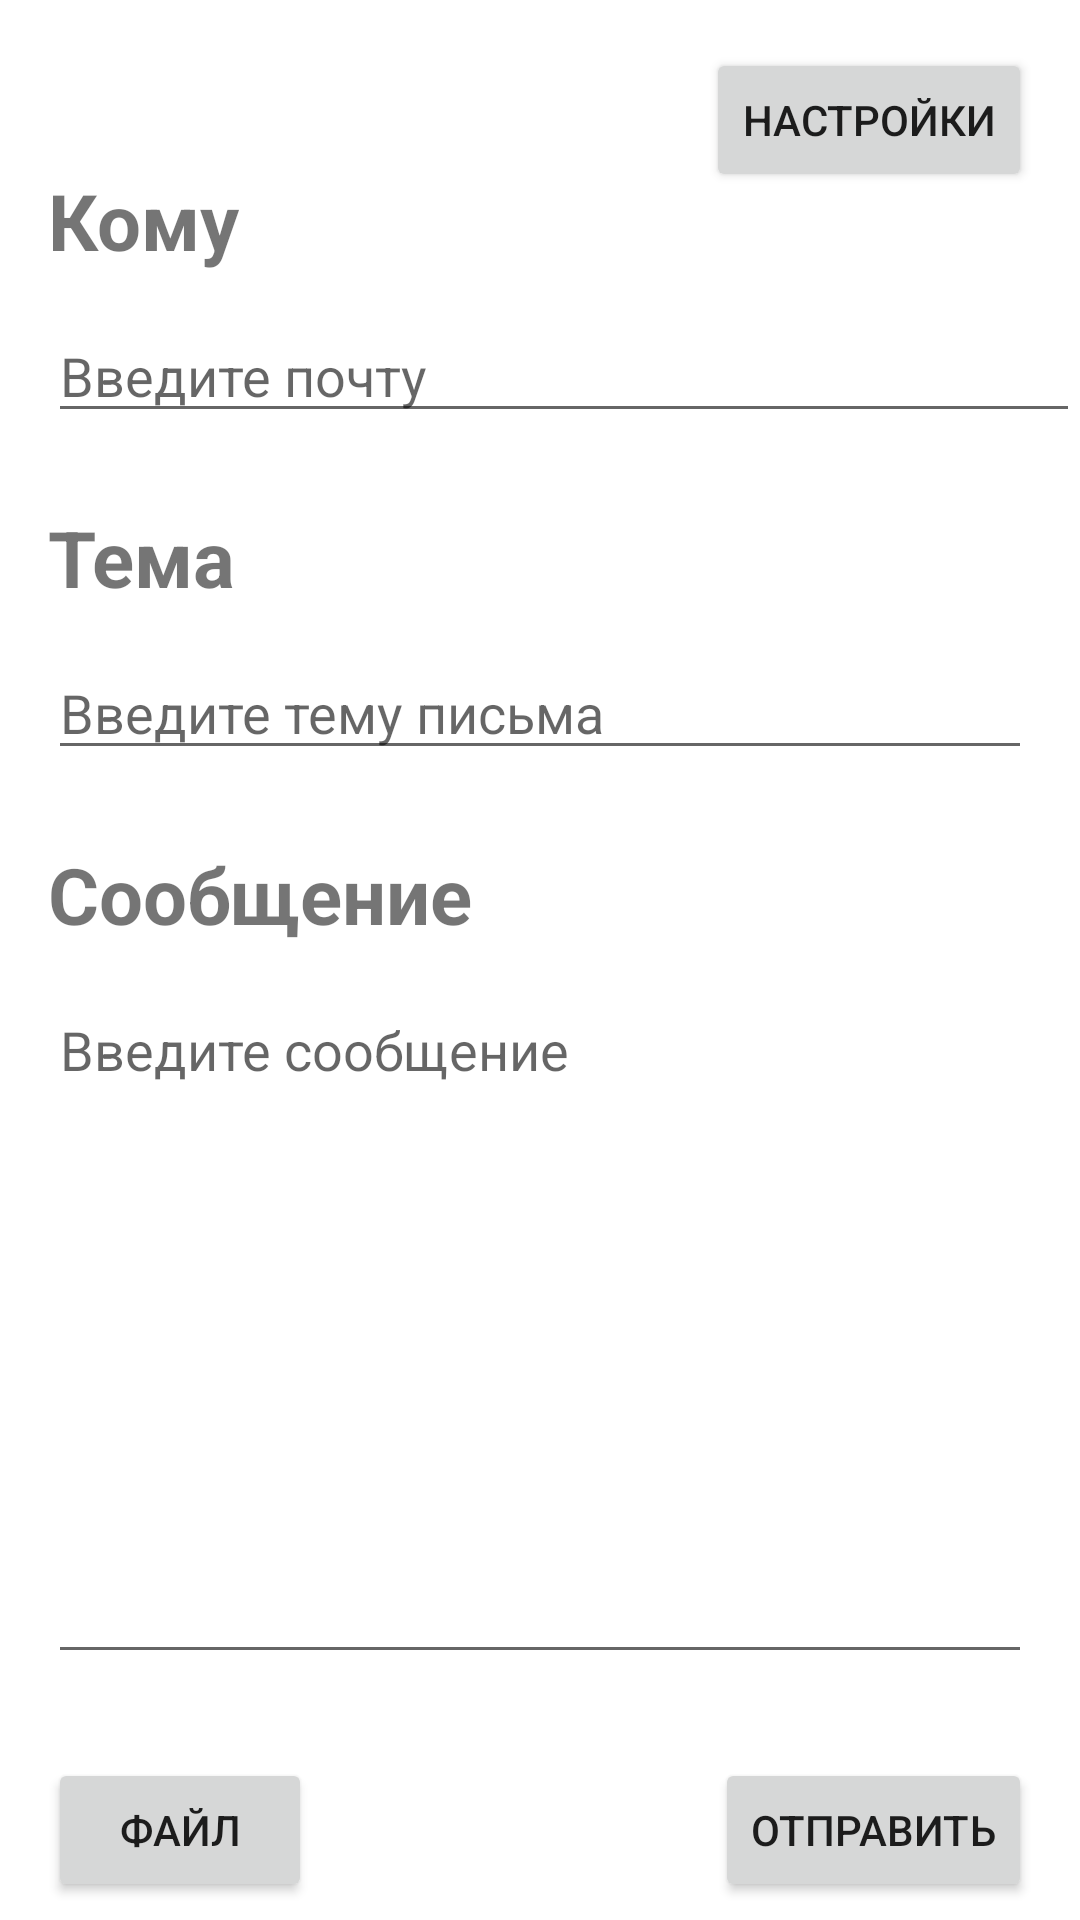

Write the Android layout XML for this screen, with the resource values it uses.
<!-- AndroidManifest.xml: application theme Theme.Mail -->
<!-- res/layout/activity_main.xml -->
<?xml version="1.0" encoding="utf-8"?>
<androidx.constraintlayout.widget.ConstraintLayout xmlns:android="http://schemas.android.com/apk/res/android"
    xmlns:app="http://schemas.android.com/apk/res-auto"
    xmlns:tools="http://schemas.android.com/tools"
    android:layout_width="match_parent"
    android:layout_height="match_parent"
    android:orientation="vertical"
    tools:context=".MainActivity">

    
    <Button
        android:id="@+id/PageSettings"
        android:layout_width="wrap_content"
        android:layout_height="wrap_content"
        android:layout_gravity="end"
        android:layout_marginTop="16dp"
        android:layout_marginEnd="16dp"
        android:text="Настройки"
        app:layout_constraintEnd_toEndOf="parent"
        app:layout_constraintTop_toTopOf="parent" />

    <TextView
        android:id="@+id/textView2"
        android:layout_width="wrap_content"
        android:layout_height="wrap_content"
        android:layout_marginStart="16dp"
        android:layout_marginTop="56dp"
        android:text="Кому"
        android:textSize="26sp"
        android:textStyle="bold"
        app:layout_constraintStart_toStartOf="parent"
        app:layout_constraintTop_toTopOf="parent" />

    <EditText
        android:id="@+id/mailAddress"
        android:layout_width="match_parent"
        android:layout_height="wrap_content"
        android:layout_marginHorizontal="16dp"
        android:layout_marginStart="16dp"
        android:layout_marginTop="12dp"
        android:hint="Введите почту"
        app:layout_constraintStart_toStartOf="@+id/textView2"
        app:layout_constraintTop_toBottomOf="@+id/textView2" />

    <TextView
        android:id="@+id/textView4"
        android:layout_width="wrap_content"
        android:layout_height="wrap_content"
        android:layout_marginTop="24dp"
        android:text="Тема"
        android:textSize="26sp"
        android:textStyle="bold"
        app:layout_constraintStart_toStartOf="@+id/textView2"
        app:layout_constraintTop_toBottomOf="@+id/mailAddress" />

    <EditText
        android:id="@+id/Subject"
        android:layout_width="match_parent"
        android:layout_height="wrap_content"
        android:layout_marginHorizontal="16dp"
        android:layout_marginTop="12dp"
        android:hint="Введите тему письма"
        app:layout_constraintStart_toStartOf="@+id/textView4"
        app:layout_constraintTop_toBottomOf="@+id/textView4" />

    <TextView
        android:id="@+id/textView3"
        android:layout_width="wrap_content"
        android:layout_height="wrap_content"
        android:layout_marginTop="24dp"
        android:text="Сообщение"
        android:textSize="26sp"
        android:textStyle="bold"
        app:layout_constraintStart_toStartOf="@+id/textView4"
        app:layout_constraintTop_toBottomOf="@+id/Subject" />

    <EditText
        android:id="@+id/Message"
        android:layout_width="match_parent"
        android:layout_height="wrap_content"
        android:layout_marginHorizontal="16dp"
        android:layout_marginTop="12dp"
        android:gravity="start"
        android:hint="Введите сообщение"
        android:lines="10"
        app:layout_constraintStart_toStartOf="@+id/textView3"
        app:layout_constraintTop_toBottomOf="@+id/textView3" />

    
    <Button
        android:id="@+id/sendBtn"
        android:layout_width="wrap_content"
        android:layout_height="wrap_content"
        android:layout_marginTop="28dp"
        android:layout_marginEnd="16dp"
        android:text="Отправить"
        app:layout_constraintEnd_toEndOf="parent"
        app:layout_constraintTop_toBottomOf="@+id/Message" />

    
    <Button
        android:id="@+id/btAttachment"
        android:layout_width="wrap_content"
        android:layout_height="wrap_content"
        android:layout_marginStart="16dp"
        android:layout_marginTop="28dp"
        android:text="Файл"
        app:layout_constraintStart_toStartOf="parent"
        app:layout_constraintTop_toBottomOf="@+id/Message" />

    
    <TextView
        android:id="@+id/File"
        android:layout_width="wrap_content"
        android:layout_height="wrap_content"
        android:visibility="gone"
        app:layout_constraintEnd_toEndOf="@+id/btAttachment"
        app:layout_constraintStart_toStartOf="@+id/btAttachment"
        app:layout_constraintTop_toBottomOf="@+id/btAttachment" />


</androidx.constraintlayout.widget.ConstraintLayout>
<!-- resources referenced by this layout -->
<resources>
  <style name="Theme.Mail" parent="Theme.MaterialComponents.DayNight">
          
          <item name="colorPrimary">@color/purple_500</item>
          <item name="colorPrimaryVariant">@color/purple_700</item>
          <item name="colorOnPrimary">@color/white</item>
          
          <item name="colorSecondary">@color/teal_200</item>
          <item name="colorSecondaryVariant">@color/teal_700</item>
          <item name="colorOnSecondary">@color/black</item>
          
          <item name="android:statusBarColor">?attr/colorPrimaryVariant</item>
          
      </style>
  <!-- not gathered from this repository: default colours our renderer supplied (Android Studio template values) -->
  <color name="purple_500">#FF6200EE</color>
  <color name="purple_700">#FF3700B3</color>
  <color name="teal_200">#FF03DAC5</color>
  <color name="teal_700">#FF018786</color>
  <color name="black">#FF000000</color>
  <color name="white">#FFFFFFFF</color>
</resources>
